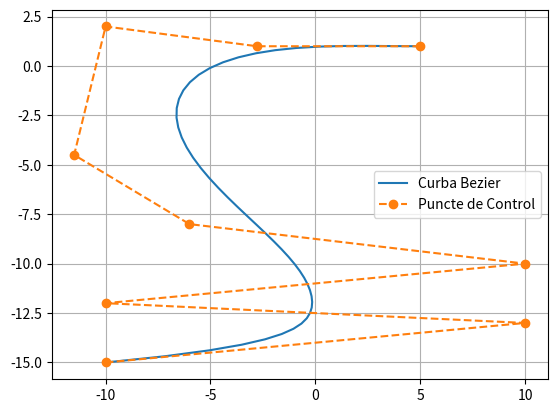

This chart was generated by the following Python code: (Note: this script raises an exception after producing the figure.)
import math
import sympy as sp
import matplotlib.pyplot as plt
import numpy as np
import scipy.special


def curba_bezier(puncte_control, n_points=50):
    traj = []
    for t in np.linspace(0, 1, n_points):
        traj.append(bezier(t, puncte_control))
    return np.array(traj)


def bezier(t, puncte_control):  # (5)
    n = len(puncte_control)
    return np.sum([puncte_control[i] * bernstein(i, n-1, t) for i in range(n)], axis=0)


def bernstein(i, n, t):  # (7)
    return scipy.special.comb(n, i) * (1-t)**(n-i) * t**i


if __name__ == '__main__':
    # 1)
    puncte_control = np.array(
        [[5., 1.], [-2.78, 1.], [-10, 2], [-11.5, -4.5], [-6., -8.], [10, -10], [-10, -12], [10, -13], [-10, -15]])
    graf = curba_bezier(puncte_control)

    fig, ax = plt.subplots()
    ax.plot(graf.T[0], graf.T[1], label="Curba Bezier")
    ax.plot(puncte_control.T[0], puncte_control.T[1], '--o', label="Puncte de Control")
    ax.legend()
    ax.grid(True)
    plt.show()

    # 3)
    uv = math.sqrt(z1**2 + z2**2)
    uo = np.arctan(L * (sp.diff(z2)*z1 - z2*sp.diff(z1)) / (z1**2 + z2**2)**(3/2))
    tau = np.arctan(z2/z1)
